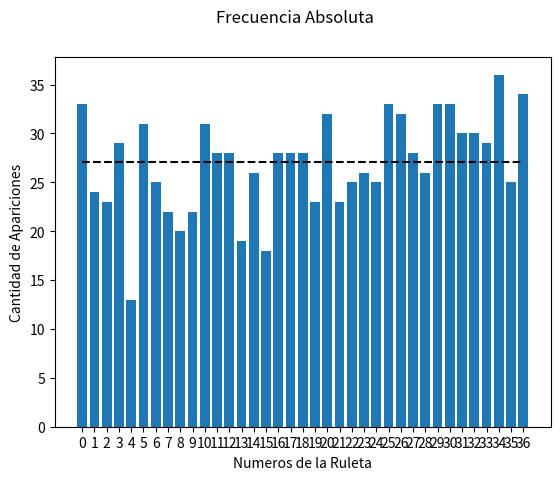
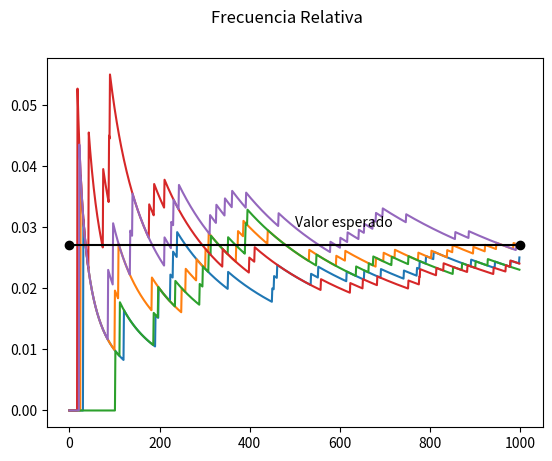
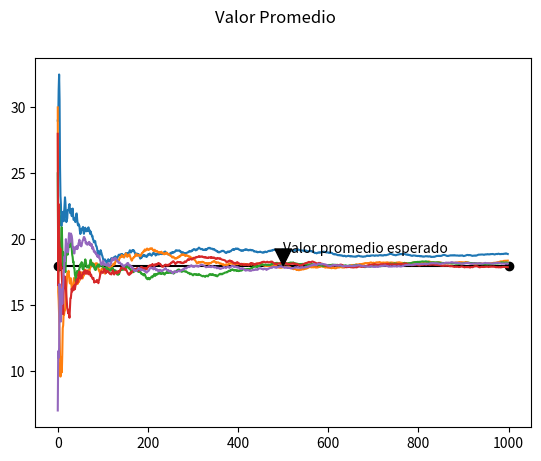
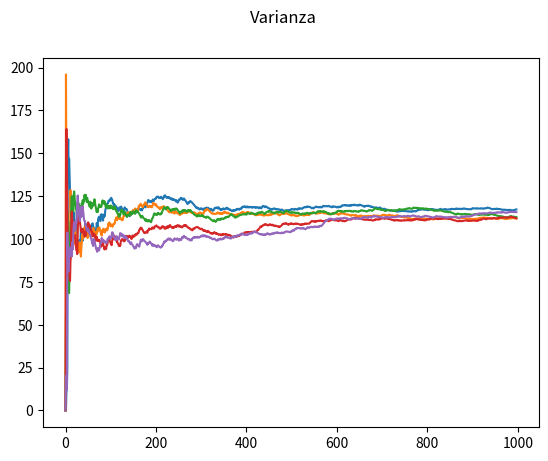
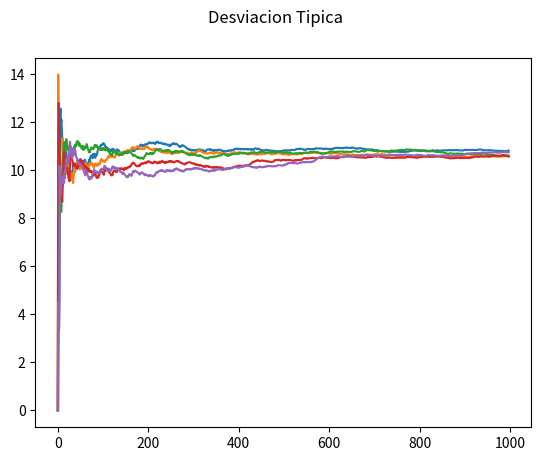

Recreate these plots in Python, in order.
import matplotlib.pyplot as plt
import numpy as np
import random
import pandas as pd


class Constant:
    TIRADAS = 1000
    EUROPEA = 37
    REPETICIONES = 5
    INPUT = 6


colors = ['red', 'blue', 'green', 'yellow', 'purple']
color = ['r', 'b', 'g', 'y', 'p']


def getValorPromedio(tirada):
    c = 0
    promedio = 0
    valorPromedio = []
    for i in tirada:
        c += 1
        promedio = promedio + i
        valorPromedio.append(promedio/c)
    return valorPromedio


def getFrecuenciaRelativa(tirada, input):
    frecRelativaNum = []
    absoluteFrecuency = 0
    c = 0
    for i in tirada:
        c = c + 1
        if i == input:
            absoluteFrecuency = absoluteFrecuency + 1
        frecRelativaNum.append(absoluteFrecuency/c)
    return frecRelativaNum


def getTirada(quantity, maxValue):
    tirada = []
    for i in range(1, quantity):
        # Obtener valor random dentro de el rango y añadirlo a la lista
        tirada.append(random.randint(0, maxValue - 1))
    return tirada


def getVarianza(tirada):
    varianzaArr = []
    c = 1
    tiradaLenght = len(tirada)
    while c < tiradaLenght:
        varianzaArr.append(np.var(tirada[0:c]))
        c += 1
    return varianzaArr


def getDesviacion(tirada):
    return np.sqrt(getVarianza(tirada))


def getDesviasionRespectoALaMedia(input, tirada):
    c = 0
    promedio = 0
    DesvRespMedia = []
    for i in tirada:
        c += 1
        promedio = promedio + i
        media = promedio/c
        DesvRespMedia.append(input-media)
    return DesvRespMedia


def getFrecuenciaAbsoluta(tirada):
    frecAbs = {}
    for t in tirada:
        if t not in frecAbs.keys():
            frecAbs[t] = 1
        else:
            frecAbs[t] = frecAbs[t] + 1
    return frecAbs


def graphFrecuenciaRelativa():
    c = 0
    plt.suptitle('Frecuencia Relativa')
    while c < Constant.REPETICIONES:
        plt.plot(getFrecuenciaRelativa(tiradas[c], Constant.INPUT))
        c += 1
    plt.plot([0, Constant.TIRADAS],
             [1/Constant.EUROPEA, 1/Constant.EUROPEA], 'k-o')
    plt.annotate('Valor esperado',
                 color='black',
                 xy=(Constant.TIRADAS/2, 0.03),
                 xytext=(Constant.TIRADAS/2, 0.03)
                 )
    plt.show()


def graphValorPromedio():
    c = 0
    plt.suptitle('Valor Promedio')
    plt.plot([0, Constant.TIRADAS], [18, 18], 'k-o')
    while c < Constant.REPETICIONES:
        plt.plot(getValorPromedio(tiradas[c]))
        c += 1
    plt.annotate('Valor promedio esperado',
                 color='black',
                 xy=(Constant.TIRADAS/2, 17.95),
                 xytext=(Constant.TIRADAS/2, 19),
                 arrowprops=dict(facecolor='black',
                                 edgecolor='black',
                                 shrink=0.05),
                 )
    plt.show()


def graphVarianza():
    c = 0
    plt.suptitle('Varianza')
    while c < Constant.REPETICIONES:
        plt.plot(getVarianza(tiradas[c]))
        c += 1
    plt.show()


def graphDesviacion():
    c = 0
    plt.suptitle('Desviacion Tipica')
    while c < Constant.REPETICIONES:
        plt.plot(getDesviacion(tiradas[c]))
        c += 1
    plt.show()


def graphDesviacionRespectoMedia():
    c = 0
    plt.suptitle('Desviacion Respecto A La Media')
    while c < Constant.REPETICIONES:
        plt.plot(getDesviasionRespectoALaMedia(inputNumber, tiradas[c]))
        c += 1
    plt.show()


def graphBarrasAbsolutas():
    threshold = Constant.TIRADAS/Constant.EUROPEA
    fig, ax = plt.subplots()
    ax.plot([0, 36], [threshold, threshold], "k--")
    langs = ["Tiradas"]
    data = getFrecuenciaAbsoluta(tiradas[0])
    df = pd.DataFrame(data, index=langs).transpose()
    plt.bar(df.index, df["Tiradas"])
    plt.xticks(df.index)
    plt.suptitle('Frecuencia Absoluta')
    plt.ylabel('Cantidad de Apariciones')
    plt.xlabel('Numeros de la Ruleta')
    plt.show()


def fillTiradas(tiradas):
    c = 0
    while c < Constant.REPETICIONES:
        tiradita = getTirada(Constant.TIRADAS, Constant.EUROPEA)
        tiradas[c] = tiradita
        c += 1


# MAIN LOOP ################
tiradas = Constant.REPETICIONES*[Constant.TIRADAS*[0]]

fillTiradas(tiradas)
# print(tiradas)
# Grafica frecuencia absoluta (en barras)
graphBarrasAbsolutas()
# Grafica frecuencia relativa
graphFrecuenciaRelativa()
# Grafica valor promedio
plt.figure()
graphValorPromedio()
# Grafica varianza
plt.figure()
graphVarianza()
# Grafica desviacion
plt.figure()
graphDesviacion()
# Grafica desviasion respecto a la media
plt.figure()
# graphDesviacionRespectoMedia()
